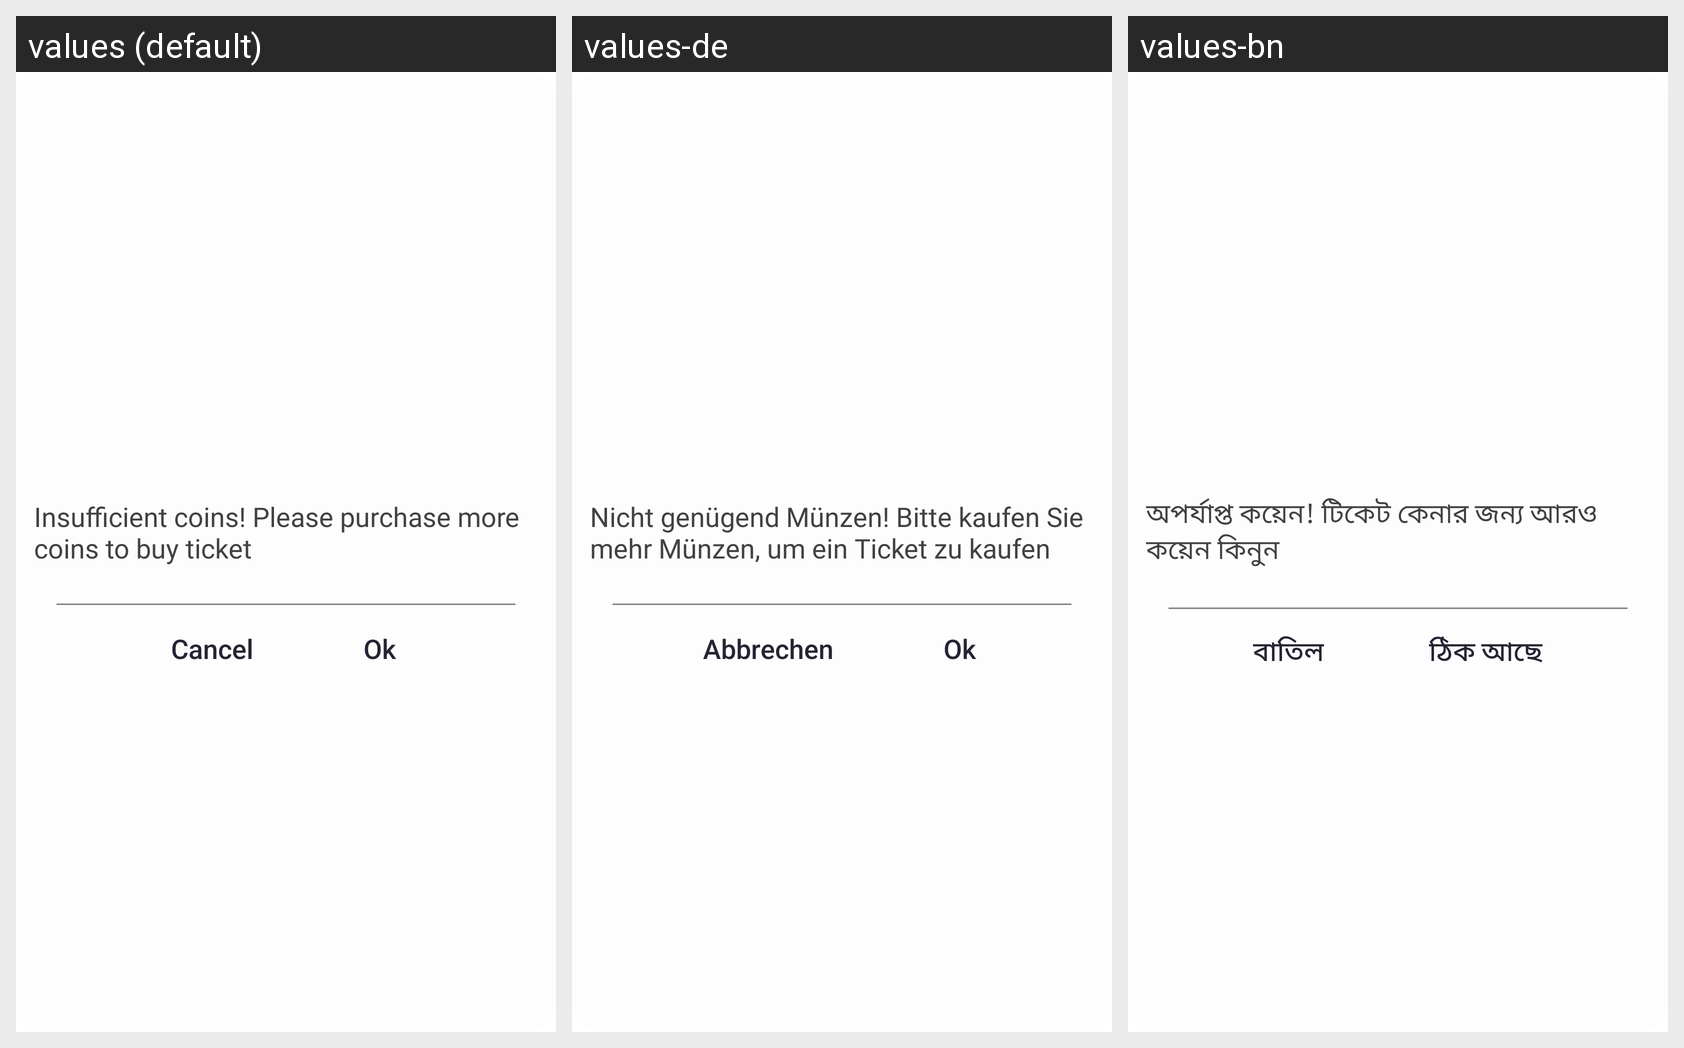

Here is an Android app screen in its default locale and in the app's own translations. Write out the translated-string differences for the strings that appear on this screen.
Android screen res/layout/dialog_ticket.xml rendered under 3 locales, left to right: values (default), values-de, values-bn. Device: Nexus 5 (rendered at 1080×1920; each locale shown at half size, 540×960, under a caption strip naming it); theme AppTheme.
Other locales in the repository, not shown: values-ar, values-es, values-fr, values-hi, values-it, values-pt, values-ta, values-te, values-ur.
Strings drawn on this screen, with the default value and each locale's value (text and hints the layout hard-codes, and strings that could not be matched under every locale, appear in the picture but are not listed):

string242
  values: Insufficient coins! Please purchase more coins to buy ticket
  values-de: Nicht genügend Münzen! Bitte kaufen Sie mehr Münzen, um ein Ticket zu kaufen
  values-bn: অপর্যাপ্ত কয়েন! টিকেট কেনার জন্য আরও কয়েন কিনুন

string107
  values: Cancel
  values-de: Abbrechen
  values-bn: বাতিল

string37
  values: Ok
  values-de: Ok
  values-bn: ঠিক আছে
